Run: headless pygame with SDL's dummy video driver; simulated clock (each Clock.tick advances the game by its frame time, no real sleeping); random seed 0; keys injected as events and as key.get_pressed() state; no mouse input.
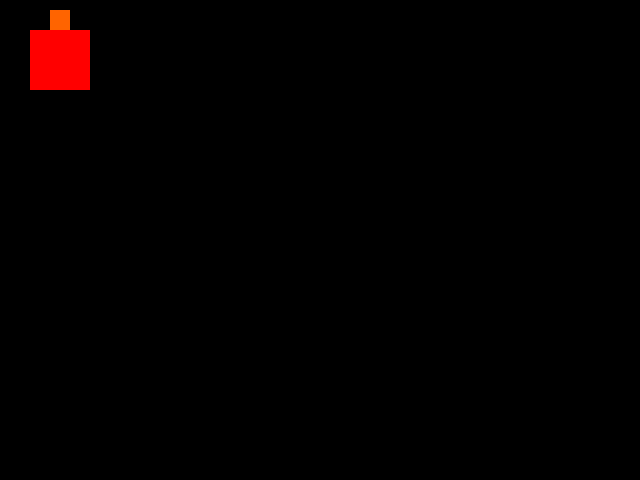
Frame 1 of 4 · flips 1–60 · no input
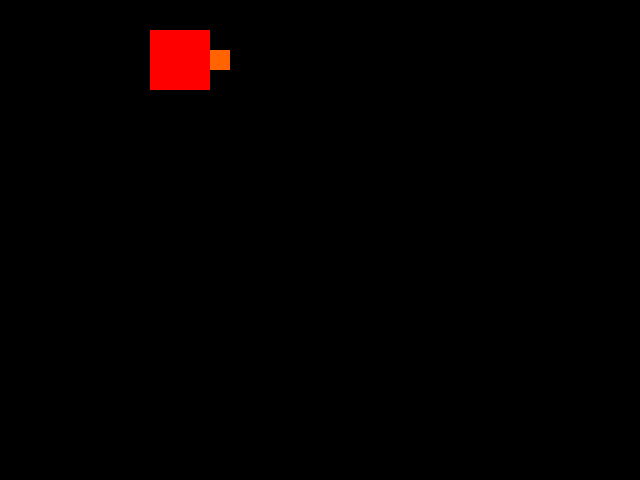
Frame 2 of 4 · flips 61–180 · tapped SPACE, RETURN · held RIGHT (→), D
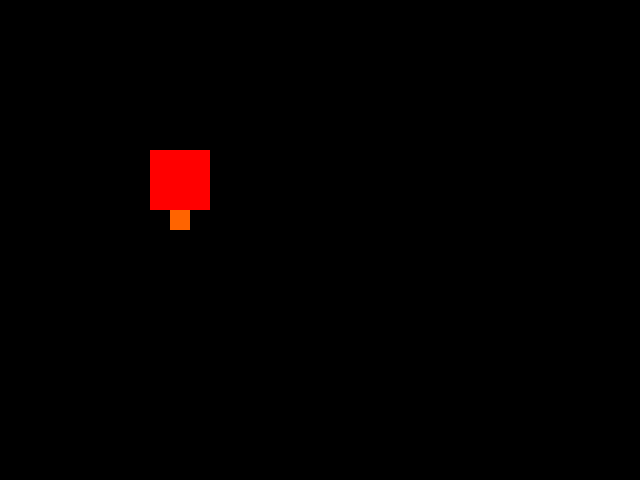
Frame 3 of 4 · flips 181–300 · held DOWN (↓), S
Frame 4 of 4 · flips 301–420 · held LEFT (←), A, UP (↑), W · screen same as frame 1, image omitted

The pygame program that drew these frames:

import pygame

pygame.init()

#screen = pygame.display.set_mode((1280,720))
screen = pygame.display.set_mode((640,480))
clock = pygame.time.Clock()

x = 0 #hor pos
y = 0 #vert position
speed = 1 #speed move

up = True #direction
down = False
right = False
left = False

while True:
    # Process player inputs.
    for event in pygame.event.get():
        if event.type == pygame.QUIT:
            pygame.quit()
            raise SystemExit

    # Do logical updates here.
    # ...
    keys = pygame.key.get_pressed()
    if keys[pygame.K_LEFT]:
        x -= speed

        right = False
        left = True
        up = False
        down = False

    if keys[pygame.K_RIGHT]:
        x += speed

        right = True
        left = False
        up = False
        down = False

    if keys[pygame.K_UP]:
        y -= speed

        up = True
        down = False
        right = False
        left = False

    if keys[pygame.K_DOWN]:
        y += speed

        up = False
        down = True
        right = False
        left = False
    print(f"Tank coord x= {x} y= {y}")
    # Render the graphics here.
    # ...


    screen.fill("black")  # Fill the display with a solid color


    # Object Tank
    color = (255, 0, 0)  # Color body tank
    pygame.draw.rect(screen, color, pygame.Rect(30+x, 30+y, 60, 60))
    color = (255, 100, 0)  #  Color weapon

    if up:
        pygame.draw.rect(screen, color, pygame.Rect(50+x, 10+y, 20, 20))
    if down:
        pygame.draw.rect(screen, color, pygame.Rect(50+x, 90 + y, 20, 20))
    if right:
        pygame.draw.rect(screen, color, pygame.Rect(90 + x, 50 + y, 20, 20))
    if left:
        pygame.draw.rect(screen, color, pygame.Rect(10 + x, 50 + y, 20, 20))

    pygame.display.flip()  # Refresh on-screen display
    clock.tick(60)         # wait until next frame (at 60 FPS)
